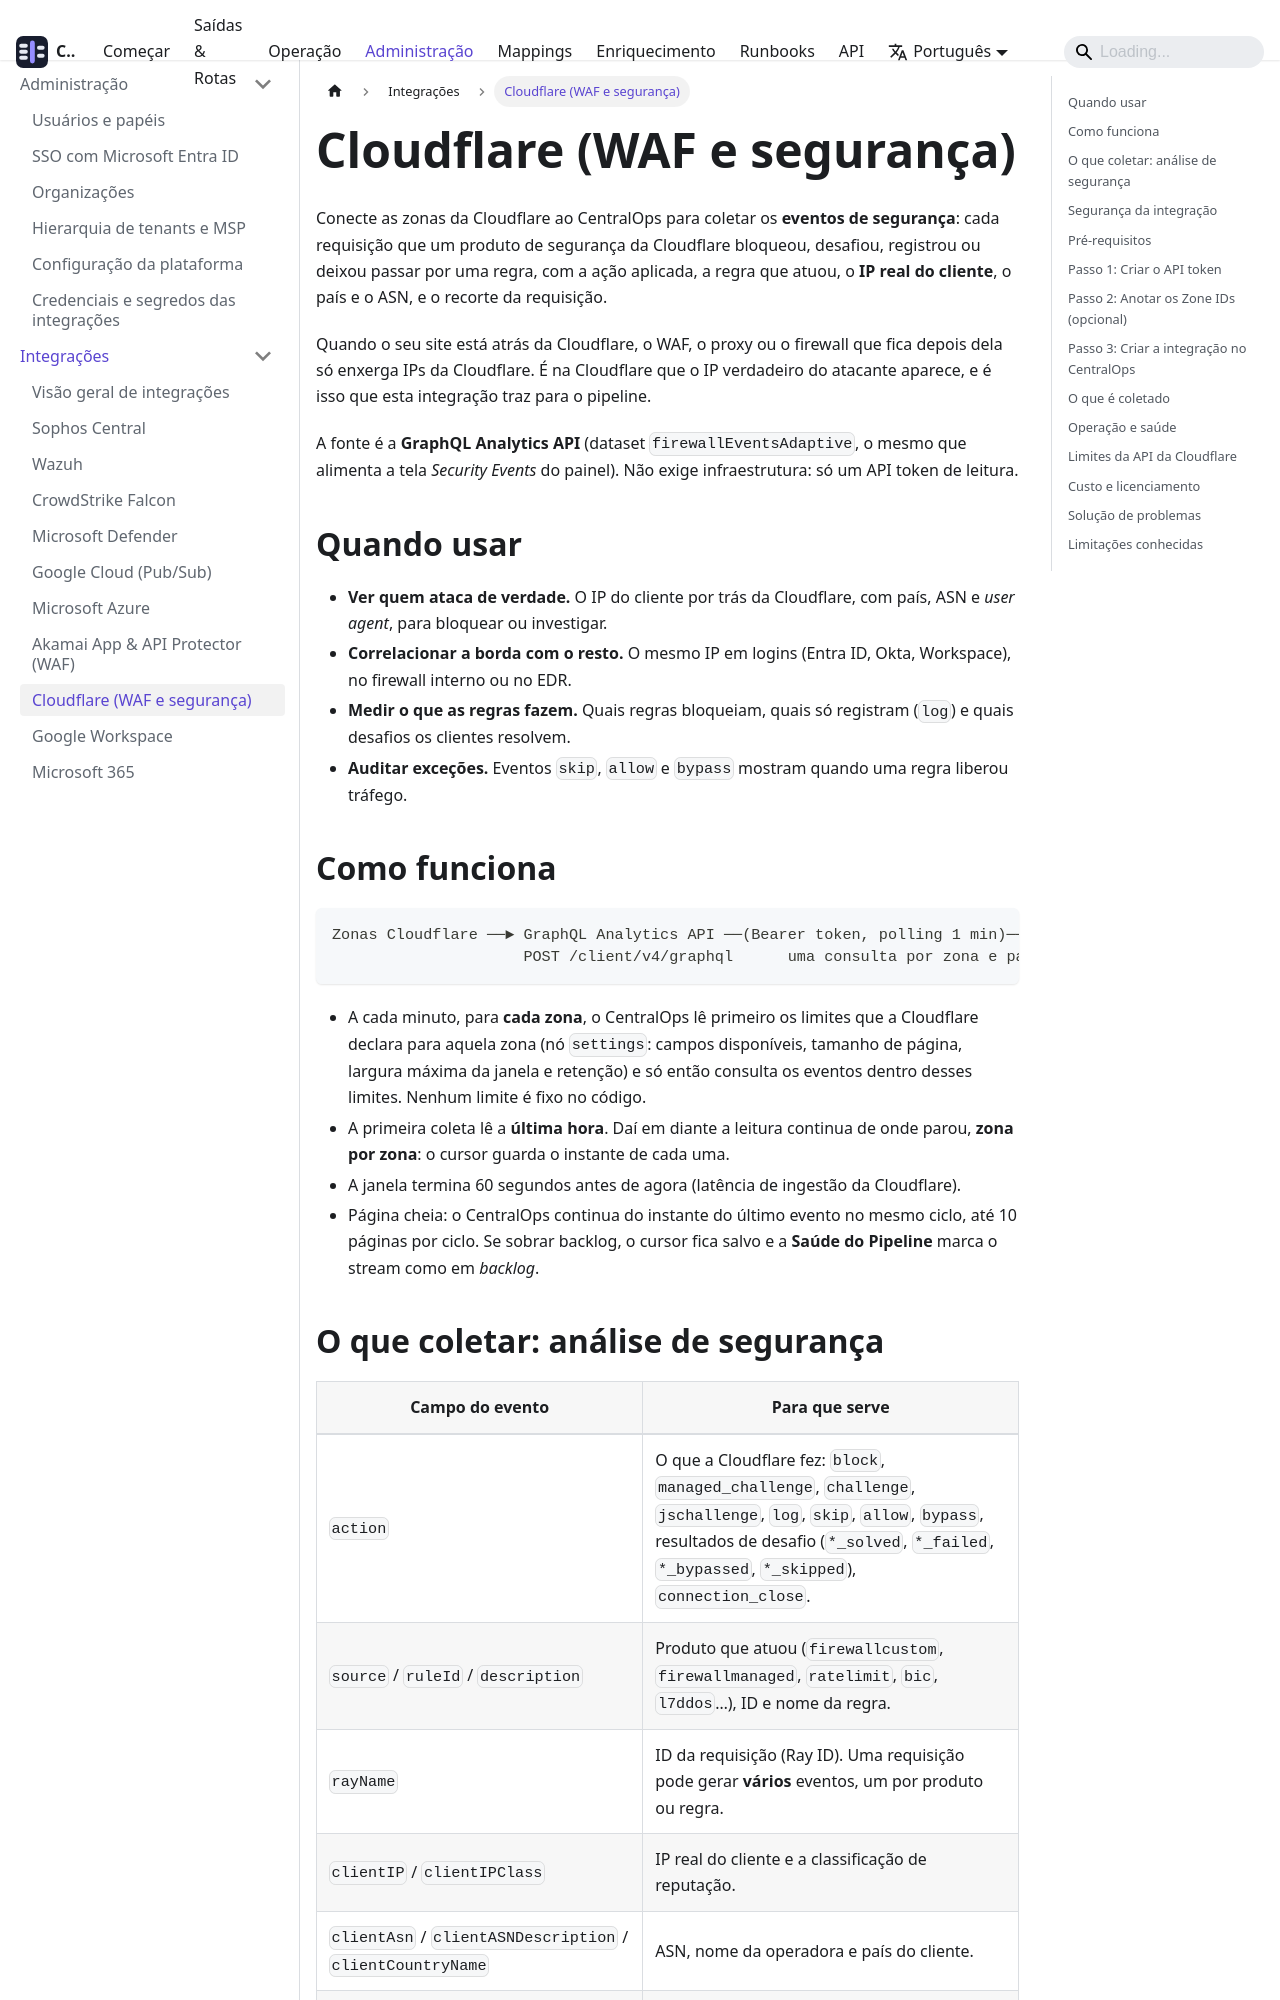

repository: SEGARK-oficial/CentralOps · page: integrations/cloudflare.html · generator: docusaurus

---
sidebar_position: 14
title: Cloudflare (WAF e segurança)
description: Colete os eventos de segurança das suas zonas na Cloudflare (WAF, regras de firewall, rate limiting, bots) pela GraphQL Analytics API — ação aplicada, regra, IP real do cliente, geo e a requisição HTTP
---

# Cloudflare (WAF e segurança)

Conecte as zonas da Cloudflare ao CentralOps para coletar os **eventos de segurança**: cada requisição que um produto de segurança da Cloudflare bloqueou, desafiou, registrou ou deixou passar por uma regra, com a ação aplicada, a regra que atuou, o **IP real do cliente**, o país e o ASN, e o recorte da requisição.

Quando o seu site está atrás da Cloudflare, o WAF, o proxy ou o firewall que fica depois dela só enxerga IPs da Cloudflare. É na Cloudflare que o IP verdadeiro do atacante aparece, e é isso que esta integração traz para o pipeline.

A fonte é a **GraphQL Analytics API** (dataset `firewallEventsAdaptive`, o mesmo que alimenta a tela *Security Events* do painel). Não exige infraestrutura: só um API token de leitura.

## Quando usar

- **Ver quem ataca de verdade.** O IP do cliente por trás da Cloudflare, com país, ASN e *user agent*, para bloquear ou investigar.
- **Correlacionar a borda com o resto.** O mesmo IP em logins (Entra ID, Okta, Workspace), no firewall interno ou no EDR.
- **Medir o que as regras fazem.** Quais regras bloqueiam, quais só registram (`log`) e quais desafios os clientes resolvem.
- **Auditar exceções.** Eventos `skip`, `allow` e `bypass` mostram quando uma regra liberou tráfego.

## Como funciona

```
Zonas Cloudflare ──► GraphQL Analytics API ──(Bearer token, polling 1 min)──► stream security_events
                     POST /client/v4/graphql      uma consulta por zona e página
```

- A cada minuto, para **cada zona**, o CentralOps lê primeiro os limites que a Cloudflare declara para aquela zona (nó `settings`: campos disponíveis, tamanho de página, largura máxima da janela e retenção) e só então consulta os eventos dentro desses limites. Nenhum limite é fixo no código.
- A primeira coleta lê a **última hora**. Daí em diante a leitura continua de onde parou, **zona por zona**: o cursor guarda o instante de cada uma.
- A janela termina 60 segundos antes de agora (latência de ingestão da Cloudflare).
- Página cheia: o CentralOps continua do instante do último evento no mesmo ciclo, até 10 páginas por ciclo. Se sobrar backlog, o cursor fica salvo e a **Saúde do Pipeline** marca o stream como em *backlog*.
